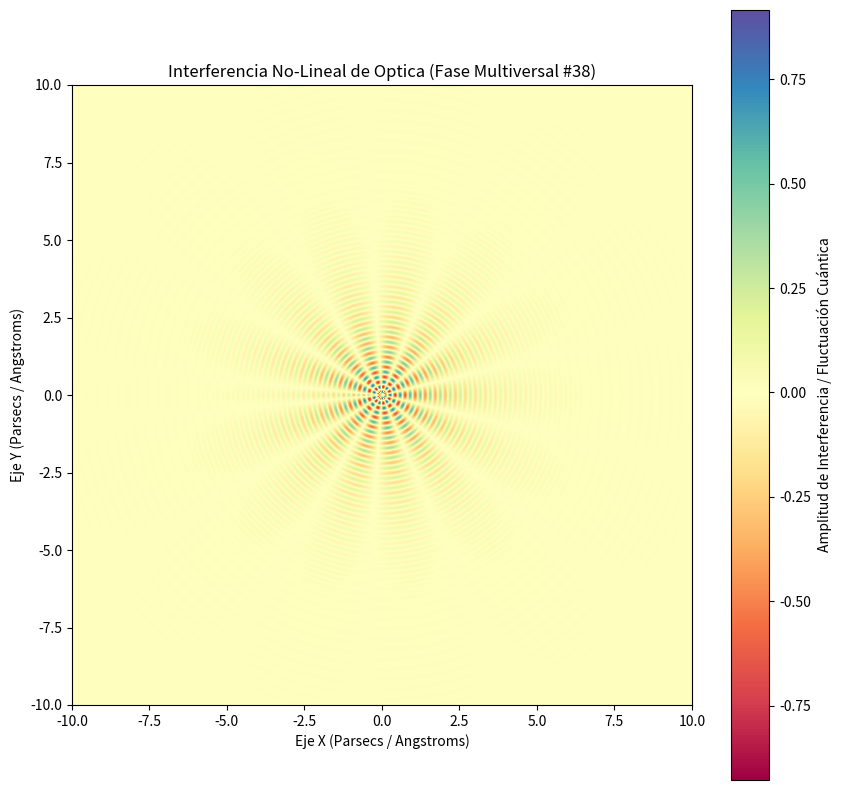

Write the Python code that produced this figure.
%matplotlib inline
# Simulación Multiversal: Optica - Variante 38
import numpy as np
import matplotlib.pyplot as plt

# Parámetros Físicos No-Lineales
omega_1 = 19.364
omega_2 = 6.699
lambda_decay = 0.598
phase_shift = 2.746

x = np.linspace(-10, 10, 800)
y = np.linspace(-10, 10, 800)
X, Y = np.meshgrid(x, y)

# Dinámica de Fluidos / Campos Tensor-Escalares (Fase Multiversal)
R = np.sqrt(X**2 + Y**2) + 1e-5
Z = (np.sin(omega_1 * R + phase_shift) * np.cos(omega_2 * np.arctan2(Y, X))) * np.exp(-lambda_decay * R)

plt.figure(figsize=(10, 10))
plt.imshow(Z, cmap='Spectral', extent=[-10, 10, -10, 10], origin='lower')
plt.colorbar(label='Amplitud de Interferencia / Fluctuación Cuántica')
plt.title(r'Interferencia No-Lineal de Optica (Fase Multiversal #38)')
plt.xlabel('Eje X (Parsecs / Angstroms)')
plt.ylabel('Eje Y (Parsecs / Angstroms)')
plt.show()
